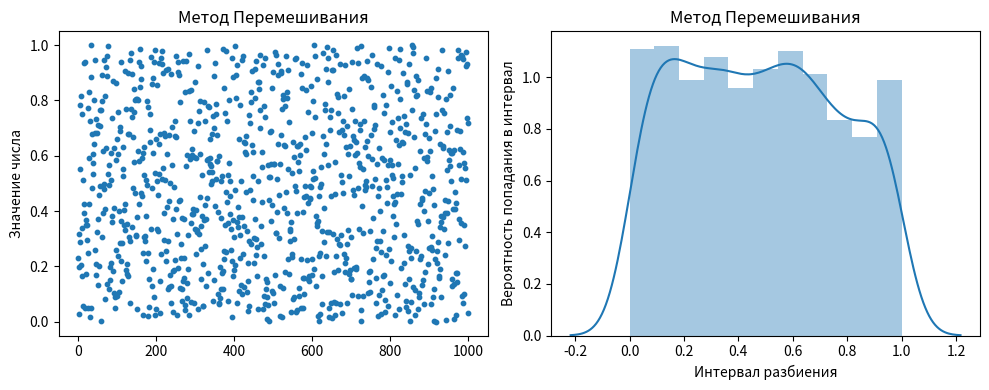

Python code for this plot:
"""
[redacted]
[redacted]
ГПСЧ методом перемешивания, проверка гипотезы хи-квадрат о равномерном распределении последовательности
"""

# ошистка консоли от ненужной информации библиотек
import warnings
warnings.simplefilter(action='ignore', category=FutureWarning)

import matplotlib.pyplot as plt
import seaborn as sns
import numpy as np

#количество точек выборки
Iterations = 1000

#функция генерации последовательности
def mixing(number, CountOfNumbers):
    den = 2
    RandomsArray = []
    while len(RandomsArray) != CountOfNumbers:
        R_start = str(bin(number))[2:]              # убираем 0b
        a = int(R_start[+den:] + R_start[:+den], base = 2)
        b = int(R_start[-den:] + R_start[:-den], base = 2)
        number = a + b
        RandomsArray.append(float("0." + str(number)[1:]))

    return RandomsArray

# функция вывода визуальной информации
def print_bars(vector, name):
    fig = plt.figure(figsize=(10,4))
    plt.subplot(1,2,1)
    plt.scatter(range(Iterations),vector,s=10)
    plt.title(name)
    plt.ylabel("Значение числа")

    sorted_vector = sorted(vector)
    plt.subplot(1,2,2)
    sns.distplot(sorted_vector)
    
    plt.title(name)
    plt.xlabel("Интервал разбиения")
    plt.ylabel("Вероятность попадания в интервал")
    plt.tight_layout()
    plt.show()

# проверка критерия согласия Пирсона 
def xi_2_proof(vector, bins=10):

    xi_2 = 0
    for i in np.linspace(0.1, 1, bins):
        xi_2 += (sum((vector > i-0.1) & (vector < i)) - Iterations/bins)**2 / (Iterations/bins)
    

    xi_2_5 = 16.9  # для 10-1 = 9 степень свободы
    xi_2_95 = 3.33

    if (xi_2 > xi_2_95 and xi_2 < xi_2_5):
        print("H0") 
    else:
        print("H1") 
    return xi_2
        

if __name__ == "__main__":
    
    #Iterations= 1000 # 7553 - начальное число (сид генерации), подобрано итерационным методом   
    
    vec_mix_method = np.array(mixing(7001, Iterations))
        
    vec_mix_method = (vec_mix_method - np.min(vec_mix_method))/(np.max(vec_mix_method)-np.min(vec_mix_method))  
    # нормализовал выборку, понизив статистику хи-квадрат, 
    # но гипотеза h0 все равно не выполняется
        
    bins = 10   # количество разбиений от 0 до 1
    xi_2 = xi_2_proof(vec_mix_method, bins)
        
    print(f"Статистика хи-квадрат: {xi_2:.2f}")
    print("Количество разных чисел:",len(set(vec_mix_method)))   # все числа разные, значит период как минимум больше 1000
    print_bars(vec_mix_method, "Метод Перемешивания")
        


        
    
    """
    Для 1000 точек гипотеза H0 не подтверждается, однако при генерации небольшого числа чисел, она подтверждается.
    Скорее всего это связано с принципом работы генератора, который при небольшом количестве итераций дает относительно равномерное распределение при нормировке, 
    а в дальнейшем уходит в область малых чисел и портит равномерность.
    """